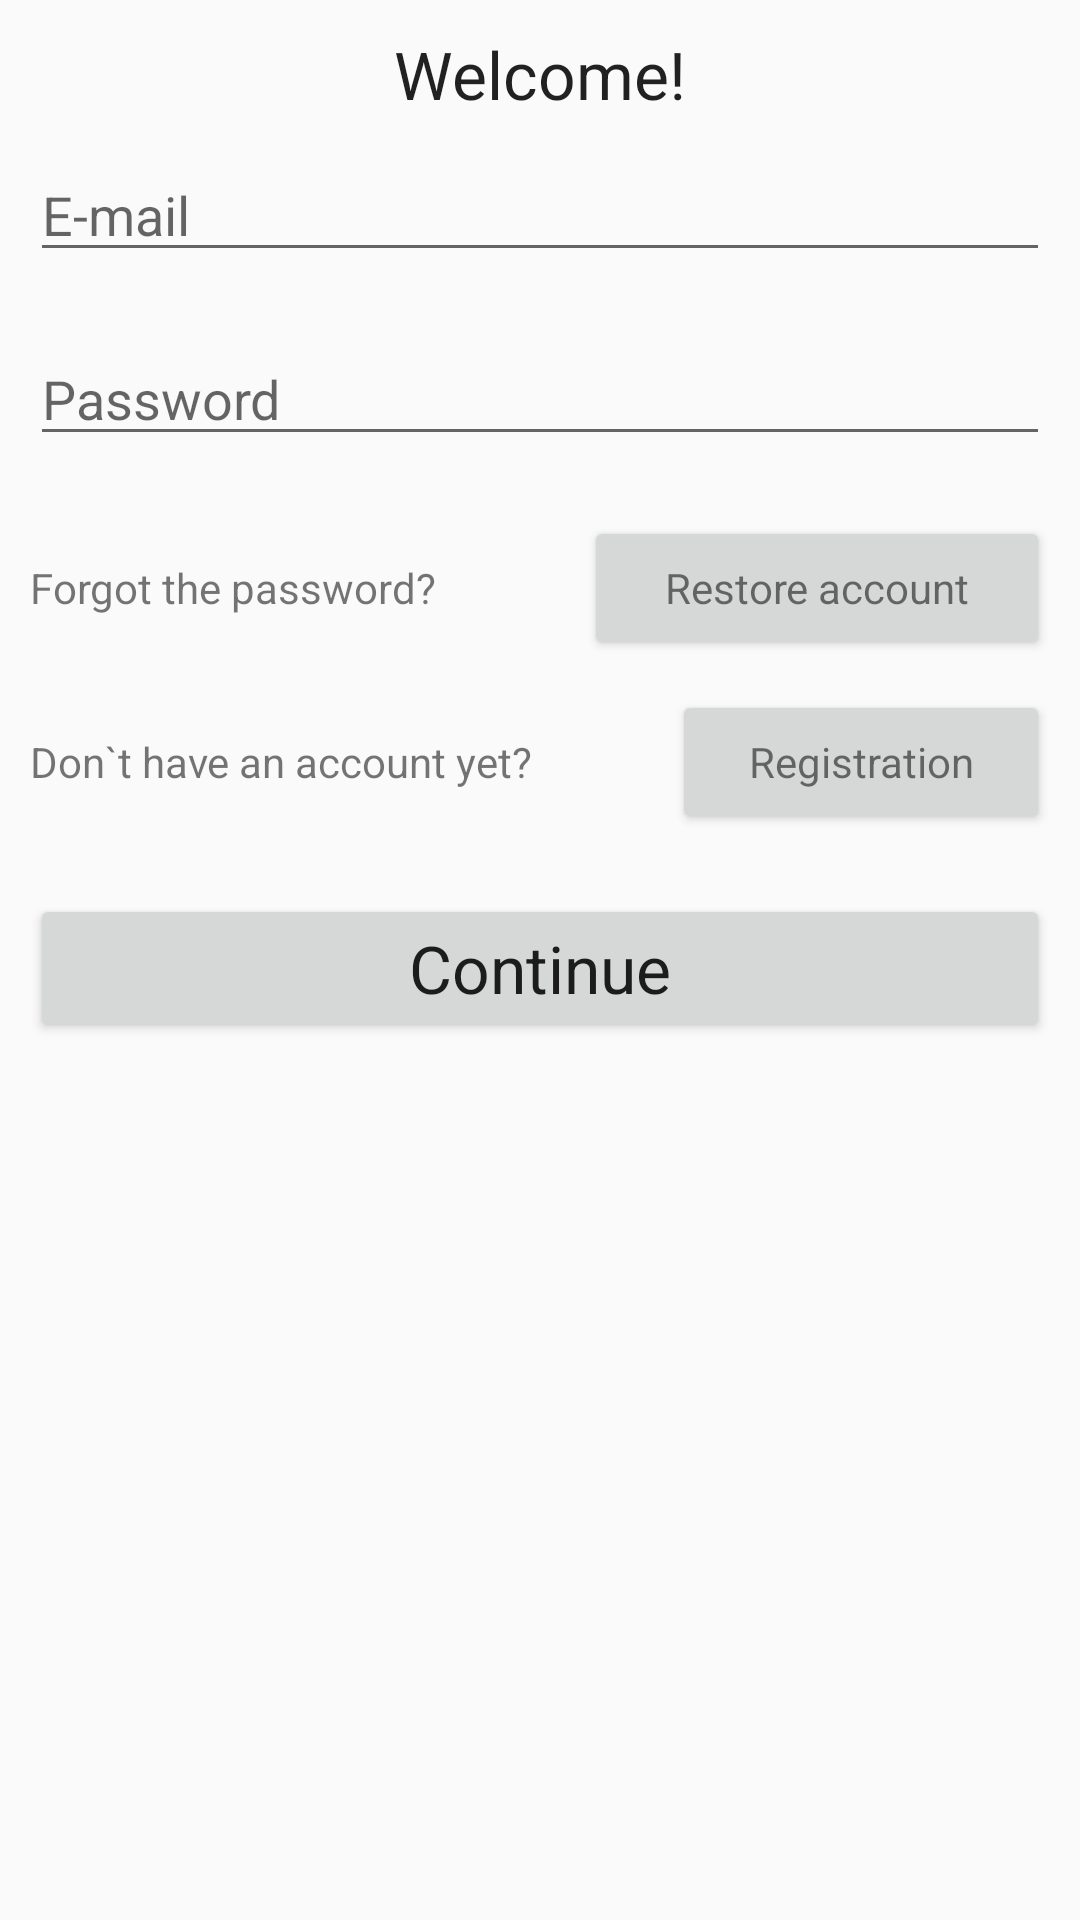

Write the Android layout XML for this screen, with the resource values it uses.
<!-- AndroidManifest.xml: application theme Theme.Stager -->
<!-- res/layout/log_in_form.xml -->
<?xml version="1.0" encoding="utf-8"?>
<androidx.core.widget.NestedScrollView xmlns:android="http://schemas.android.com/apk/res/android"
    xmlns:tools="http://schemas.android.com/tools"
    android:layout_width="match_parent"
    android:layout_height="match_parent"
    tools:context=".Authorization" >

    <RelativeLayout
        android:id="@+id/RelativeLayout_input"
        android:layout_width="match_parent"
        android:layout_height="match_parent" >

            <TextView
                android:id="@+id/welcome_at_log_in"
                android:layout_width="match_parent"
                android:layout_height="wrap_content"
                android:layout_marginTop="10dp"
                android:layout_marginBottom="10dp"
                android:gravity="center"
                android:text="@string/AuthorizationActivity_TextView_title_Greeting"
                android:textAppearance="@style/TextAppearance.AppCompat.Large"  />

            <EditText
                android:id="@+id/email"
                android:layout_width="match_parent"
                android:layout_height="wrap_content"
                android:layout_below="@id/welcome_at_log_in"
                android:layout_marginStart="10dp"
                android:layout_marginLeft="10dp"
                android:layout_marginEnd="10dp"
                android:layout_marginRight="10dp"
                android:layout_marginBottom="20dp"
                android:hint="@string/RegistrationActivity_EditText_label_UserEmail"
                android:inputType="textWebEmailAddress"
                android:nextFocusForward="@+id/password"/>

            <EditText
                android:id="@+id/password"
                android:layout_width="match_parent"
                android:layout_height="wrap_content"
                android:layout_below="@id/email"
                android:layout_marginStart="10dp"
                android:layout_marginLeft="10dp"
                android:layout_marginEnd="10dp"
                android:layout_marginRight="10dp"
                android:layout_marginBottom="20dp"
                android:hint="@string/RegistrationActivity_EditText_label_UserPassword"
                android:inputType="textPassword"
                android:nextFocusForward="@+id/success_btn"
                android:nextFocusDown="@+id/success_btn" />


        <LinearLayout
            android:id="@+id/LinearLayout_forgot_pass"
            android:layout_width="match_parent"
            android:layout_height="match_parent"
            android:layout_marginStart="10dp"
            android:layout_marginEnd="10dp"
            android:layout_marginBottom="10dp"
            android:gravity="center"
            android:orientation="horizontal"
            android:layout_below="@+id/password">

            <TextView
                android:id="@+id/forget_password"
                android:layout_width="wrap_content"
                android:layout_height="wrap_content"
                android:layout_weight="1"
                android:layout_marginRight="10dp"
                android:layout_marginEnd="10dp"
                android:text="@string/AuthorizationActivity_TextView_label_ForgotPassword"
                android:textAppearance="@style/TextAppearance.AppCompat.Small" />

            <Button
                android:id="@+id/btn_restore_acc"
                android:layout_width="wrap_content"
                android:layout_height="wrap_content"
                android:layout_weight="1"
                android:layout_marginLeft="10dp"
                android:layout_marginStart="10dp"
                android:text="@string/AuthorizationActivity_Button_RestoreAccount"
                android:textAppearance="@style/TextAppearance.AppCompat.Small"/>
        </LinearLayout>

        <LinearLayout
            android:id="@+id/LinearLayout_registration"
            android:layout_width="match_parent"
            android:layout_height="match_parent"
            android:layout_marginStart="10dp"
            android:layout_marginEnd="10dp"
            android:layout_marginBottom="20dp"
            android:gravity="center"
            android:orientation="horizontal"
            android:layout_below="@+id/LinearLayout_forgot_pass">

            <TextView
                android:id="@+id/textView2"
                android:layout_width="wrap_content"
                android:layout_height="wrap_content"
                android:layout_weight="1"
                android:layout_marginRight="10dp"
                android:layout_marginEnd="10dp"
                android:text="@string/AuthorizationActivity_TextView_title_Register"
                android:textAppearance="@style/TextAppearance.AppCompat.Small" />

            <Button
                android:id="@+id/btn_registration"
                android:layout_width="wrap_content"
                android:layout_height="wrap_content"
                android:layout_weight="1"
                android:layout_marginLeft="10dp"
                android:layout_marginStart="10dp"
                android:text="@string/AuthorizationActivity_Button_Register"
                android:textAppearance="@style/TextAppearance.AppCompat.Small"/>
        </LinearLayout>

        <Button
            android:id="@+id/success_btn"
            android:layout_below="@+id/LinearLayout_registration"
            android:layout_width="match_parent"
            android:layout_height="wrap_content"
            android:layout_marginStart="10dp"
            android:layout_marginEnd="10dp"
            android:gravity="center"
            android:drawableStart="@drawable/ic_baseline_check"
            android:drawableLeft="@drawable/ic_baseline_check"
            android:text="@string/RegistrationActivity_Button_Register"
            android:textAppearance="@style/TextAppearance.AppCompat.Large"
            android:focusableInTouchMode="true"
            />
    </RelativeLayout>
</androidx.core.widget.NestedScrollView>
<!-- resources referenced by this layout -->
<resources>
  <string name="AuthorizationActivity_Button_Register">Registration</string>
  <string name="AuthorizationActivity_Button_RestoreAccount">Restore account</string>
  <string name="AuthorizationActivity_TextView_label_ForgotPassword">Forgot the password?</string>
  <string name="AuthorizationActivity_TextView_title_Greeting">Welcome!</string>
  <string name="AuthorizationActivity_TextView_title_Register">Don`t have an account yet?</string>
  <string name="RegistrationActivity_Button_Register">Continue</string>
  <string name="RegistrationActivity_EditText_label_UserEmail">E-mail</string>
  <string name="RegistrationActivity_EditText_label_UserPassword">Password</string>
  <style name="Theme.Stager" parent="Theme.AppCompat.Light.DarkActionBar">
          
          <item name="colorPrimary">@color/purple_500</item>
          <item name="colorPrimaryDark">@color/purple_700</item>
          <item name="colorAccent">@color/teal_200</item>
          
      </style>
  <!-- not gathered from this repository: default colours our renderer supplied (Android Studio template values) -->
  <color name="purple_500">#FF6200EE</color>
  <color name="purple_700">#FF3700B3</color>
  <color name="teal_200">#FF03DAC5</color>
</resources>
